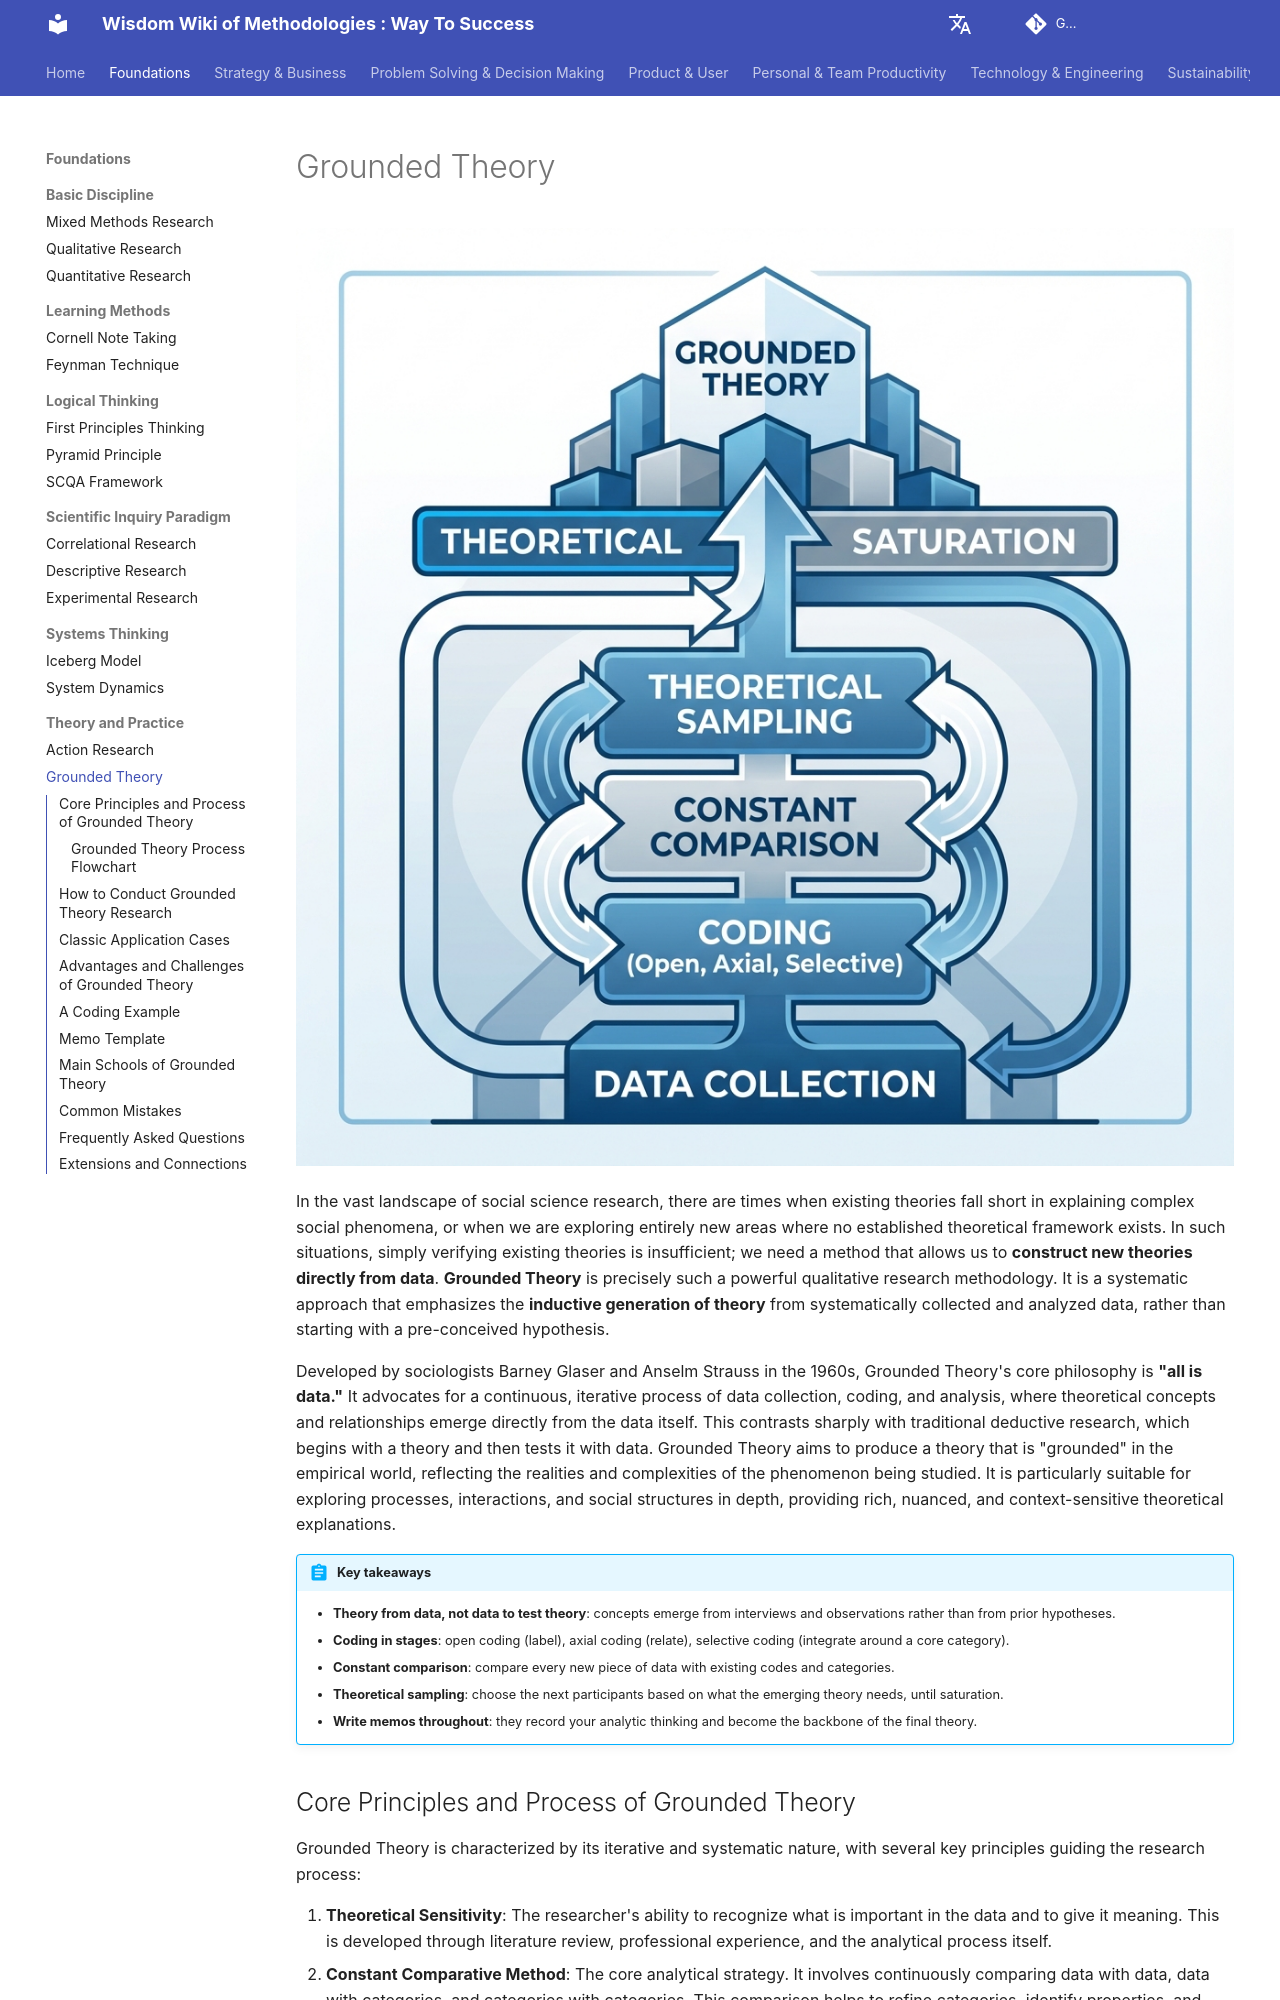

repository: mayunlei/methodologywiki · page: en/Foundations/theory_and_practice/Grounded-Theory-Tutorial-en/index.html · generator: mkdocs

---
title: "Grounded Theory: Coding Steps, Examples and Practical Guide"
description: "Grounded theory builds theory from qualitative data through open, axial and selective coding, constant comparison and theoretical sampling. Learn the steps, the main schools, a coding example, a memo template and common mistakes."
---

# Grounded Theory

![Grounded Theory Diagram](Grounded-Theory-Tutorial-en-diagram.png)

In the vast landscape of social science research, there are times when existing theories fall short in explaining complex social phenomena, or when we are exploring entirely new areas where no established theoretical framework exists. In such situations, simply verifying existing theories is insufficient; we need a method that allows us to **construct new theories directly from data**. **Grounded Theory** is precisely such a powerful qualitative research methodology. It is a systematic approach that emphasizes the **inductive generation of theory** from systematically collected and analyzed data, rather than starting with a pre-conceived hypothesis.

Developed by sociologists Barney Glaser and Anselm Strauss in the 1960s, Grounded Theory's core philosophy is **"all is data."** It advocates for a continuous, iterative process of data collection, coding, and analysis, where theoretical concepts and relationships emerge directly from the data itself. This contrasts sharply with traditional deductive research, which begins with a theory and then tests it with data. Grounded Theory aims to produce a theory that is "grounded" in the empirical world, reflecting the realities and complexities of the phenomenon being studied. It is particularly suitable for exploring processes, interactions, and social structures in depth, providing rich, nuanced, and context-sensitive theoretical explanations.

!!! abstract "Key takeaways"

    - **Theory from data, not data to test theory**: concepts emerge from interviews and observations rather than from prior hypotheses.
    - **Coding in stages**: open coding (label), axial coding (relate), selective coding (integrate around a core category).
    - **Constant comparison**: compare every new piece of data with existing codes and categories.
    - **Theoretical sampling**: choose the next participants based on what the emerging theory needs, until saturation.
    - **Write memos throughout**: they record your analytic thinking and become the backbone of the final theory.
